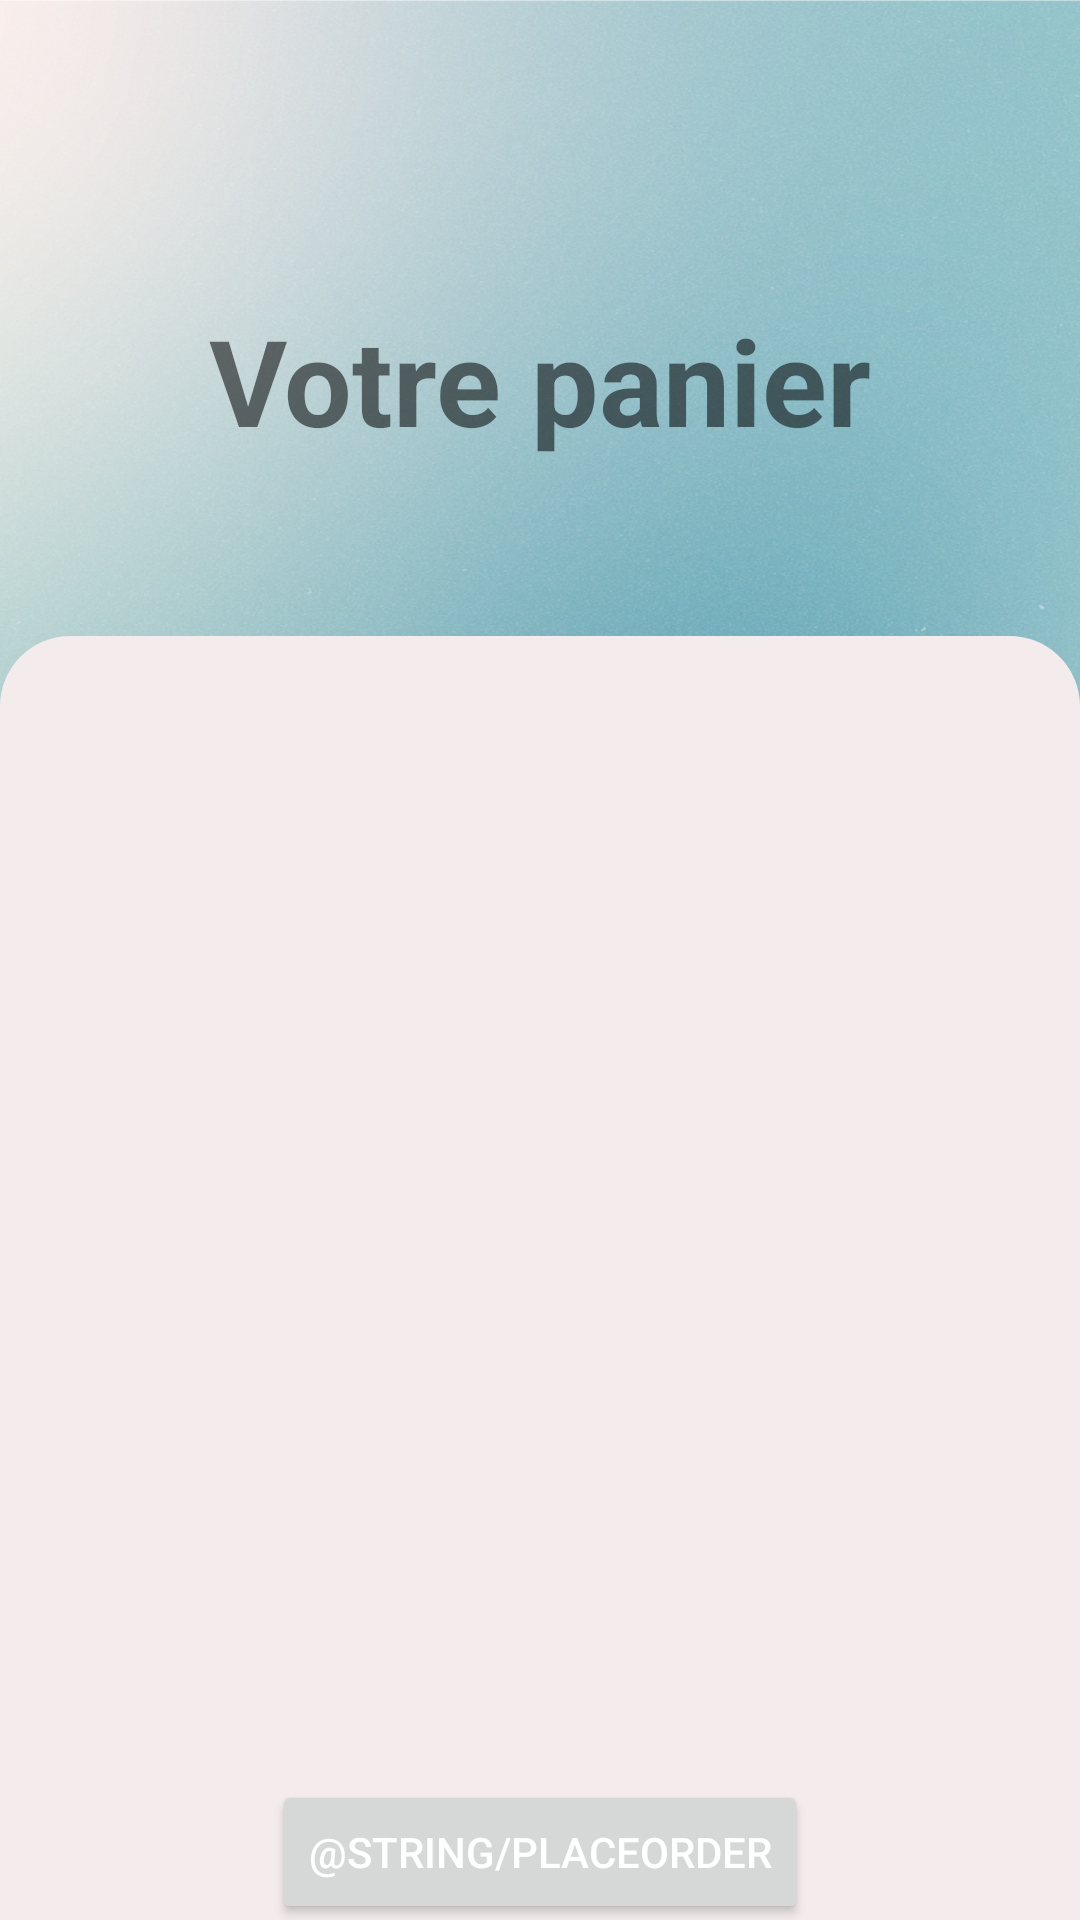

Android layout source for this screen:
<!-- AndroidManifest.xml: application theme Theme.AndroidERestaurant -->
<!-- res/layout/activity_basket.xml -->
<?xml version="1.0" encoding="utf-8"?>
<androidx.constraintlayout.widget.ConstraintLayout xmlns:android="http://schemas.android.com/apk/res/android"
    xmlns:app="http://schemas.android.com/apk/res-auto"
    xmlns:tools="http://schemas.android.com/tools"
    android:layout_width="match_parent"
    android:layout_height="match_parent"
    android:background="@drawable/bg"
    tools:context=".Basket.BasketActivity">

    <ImageView
        android:id="@+id/imageView5"
        android:layout_width="216dp"
        android:layout_height="35dp"
        android:src="@drawable/logo"
        app:layout_constraintBottom_toBottomOf="parent"
        app:layout_constraintEnd_toEndOf="parent"
        app:layout_constraintStart_toStartOf="parent" />

    <androidx.recyclerview.widget.RecyclerView
        android:id="@+id/recyclerview"
        android:layout_width="412dp"
        android:layout_height="316dp"
        android:layout_marginTop="124dp"
        app:layout_constraintEnd_toEndOf="parent"
        app:layout_constraintHorizontal_bias="1.0"
        app:layout_constraintStart_toStartOf="parent"
        app:layout_constraintTop_toBottomOf="@+id/textView" />

    <Button
        android:id="@+id/orderButton"
        android:layout_width="wrap_content"
        android:layout_height="wrap_content"
        android:text="@string/placeorder"
        android:textColor="@color/white"
        app:layout_constraintBottom_toBottomOf="parent"
        app:layout_constraintEnd_toEndOf="parent"
        app:layout_constraintStart_toStartOf="parent"
        app:layout_constraintTop_toBottomOf="@+id/recyclerview"
        app:layout_constraintVertical_bias="0.0" />

    <TextView
        android:id="@+id/textView"
        android:layout_width="wrap_content"
        android:layout_height="wrap_content"
        android:layout_marginTop="100dp"
        android:text="Votre panier"
        android:textSize="40dp"
        android:textStyle="bold"
        app:layout_constraintEnd_toEndOf="parent"
        app:layout_constraintStart_toStartOf="parent"
        app:layout_constraintTop_toTopOf="parent" />

</androidx.constraintlayout.widget.ConstraintLayout>
<!-- resources referenced by this layout -->
<resources>
  <!-- drawable bg: png bitmap (drawable, 773761 bytes) -->
  <!-- drawable logo: png bitmap (drawable, 2242 bytes) -->
  <style name="Theme.AndroidERestaurant" parent="Theme.MaterialComponents.DayNight.DarkActionBar">
          
          <item name="colorPrimary">@color/purple_500</item>
          <item name="colorPrimaryVariant">@color/purple_700</item>
          <item name="colorOnPrimary">@color/slate_50</item>
          
          <item name="colorSecondary">@color/teal_200</item>
          <item name="colorSecondaryVariant">@color/teal_700</item>
          <item name="colorOnSecondary">@color/slate_900</item>
          
          <item name="android:statusBarColor" tools:targetApi="l">?attr/colorPrimaryVariant</item>
          
      </style>
  <color name="purple_500">#a855f7</color>
  <color name="purple_700">#7e22ce</color>
  <color name="slate_50">#f8fafc</color>
  <color name="teal_200">#99f6e4</color>
  <color name="teal_700">#0f766e</color>
  <color name="slate_900">#0f172a</color>
  <!-- not gathered from this repository: default colours our renderer supplied (Android Studio template values) -->
  <color name="white">#FFFFFFFF</color>
</resources>
